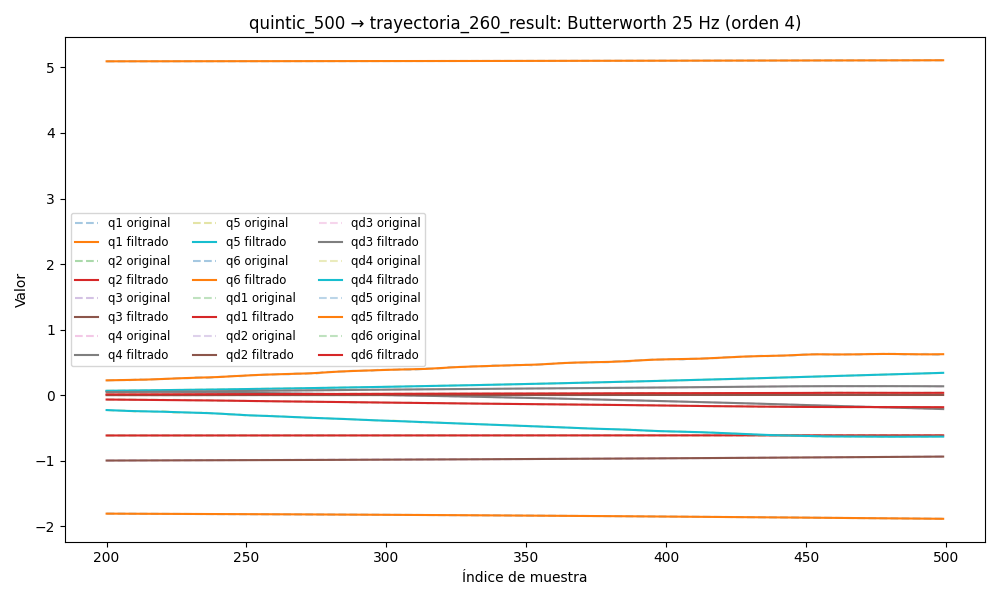

The data file committed next to this chart (first rows):
timestamp, q1, q2, q3, q4, q5, q6, qd1, qd2, qd3, qd4, qd5, qd6, tau1, tau2, tau3, tau4, tau5, tau6
1749038402, -1.794, -0.6133, -1.003, 0.1019, 0.03177, 5.091, 0.0003704, -0.0002983, 0.0005883, 0.0001387, -0.0001716, -0.002294, -0.1375, -1.081, -0.1941, -0.2512, 0.2704, 0.01945
1749038402, -1.794, -0.6133, -1.003, 0.1019, 0.03176, 5.091, 0.0003404, -0.0002757, 0.000553, 0.0001352, -0.0001669, -0.002029, -0.1616, -1.059, -0.1905, -0.2747, 0.2559, 0.004693
1749038402, -1.794, -0.6133, -1.003, 0.1019, 0.03176, 5.091, 0.0003114, -0.0002539, 0.0005189, 0.0001335, -0.0001633, -0.001772, -0.1351, -1.068, -0.1962, -0.2586, 0.2594, 0.008109
1749038402, -1.794, -0.6133, -1.003, 0.1019, 0.03176, 5.091, 0.0002839, -0.0002341, 0.0004865, 0.0001338, -0.000161, -0.001528, -0.1391, -1.047, -0.1887, -0.2593, 0.2624, -0.0002016
1749038402, -1.794, -0.6133, -1.003, 0.1019, 0.03176, 5.091, 0.0002584, -0.0002175, 0.0004564, 0.0001365, -0.0001601, -0.001303, -0.1341, -1.057, -0.1908, -0.2519, 0.2751, 0.00397
1749038402, -1.794, -0.6133, -1.003, 0.1019, 0.03176, 5.091, 0.0002354, -0.0002055, 0.0004291, 0.0001414, -0.0001605, -0.001102, -0.1575, -1.051, -0.1675, -0.2607, 0.2533, 0.01143
1749038402, -1.794, -0.6133, -1.003, 0.1019, 0.03176, 5.091, 0.0002152, -0.0001991, 0.0004046, 0.0001482, -0.0001622, -0.0009275, -0.1419, -1.049, -0.198, -0.2469, 0.2565, 0.01515
1749038402, -1.794, -0.6133, -1.003, 0.1019, 0.03175, 5.091, 0.0001981, -0.0001991, 0.0003829, 0.0001562, -0.0001647, -0.0007799, -0.1408, -1.055, -0.1912, -0.266, 0.2507, 0.006505
1749038402, -1.794, -0.6133, -1.003, 0.1019, 0.03175, 5.091, 0.0001837, -0.0002057, 0.0003638, 0.0001646, -0.0001676, -0.0006594, -0.1249, -1.049, -0.1951, -0.259, 0.2419, 0.02722
1749038402, -1.794, -0.6133, -1.003, 0.1019, 0.03175, 5.091, 0.0001714, -0.0002187, 0.000347, 0.0001723, -0.0001702, -0.0005643, -0.1679, -1.043, -0.1869, -0.2554, 0.26, 0.02648
1749038402, -1.794, -0.6133, -1.003, 0.1019, 0.03175, 5.091, 0.0001601, -0.000237, 0.0003319, 0.0001779, -0.0001718, -0.000492, -0.1457, -1.056, -0.1926, -0.2521, 0.2651, 0.01879
1749038402, -1.794, -0.6133, -1.003, 0.1019, 0.03174, 5.091, 0.0001479, -0.0002585, 0.0003181, 0.0001798, -0.0001715, -0.0004392, -0.1531, -1.057, -0.2145, -0.2776, 0.2446, 0.03051
1749038402, -1.794, -0.6133, -1.003, 0.1019, 0.03174, 5.091, 0.0001326, -0.0002805, 0.0003053, 0.0001768, -0.0001684, -0.0004024, -0.1478, -1.022, -0.2066, -0.2549, 0.2467, 0.00613
1749038402, -1.794, -0.6133, -1.003, 0.1019, 0.03174, 5.091, 0.0001111, -0.0002992, 0.0002929, 0.0001675, -0.0001619, -0.0003779, -0.1547, -1.014, -0.2016, -0.2674, 0.2454, 0.01492
1749038402, -1.794, -0.6133, -1.003, 0.1019, 0.03174, 5.091, 8.01998450308695e-05, -0.0003103, 0.0002809, 0.0001513, -0.0001514, -0.0003623, -0.1742, -1.015, -0.1994, -0.2549, 0.2443, 0.02737
1749038402, -1.794, -0.6133, -1.003, 0.1019, 0.03174, 5.091, 3.637249869738963e-05, -0.000309, 0.0002692, 0.0001277, -0.0001368, -0.0003524, -0.1848, -1.029, -0.2095, -0.2553, 0.2352, 0.02291
1749038402, -1.794, -0.6133, -1.003, 0.1019, 0.03174, 5.091, -2.3904987535381303e-05, -0.0002904, 0.000258, 9.753322995765658e-05, -0.0001185, -0.0003459, -0.169, -1.018, -0.2249, -0.2686, 0.2408, -0.006088
1749038402, -1.794, -0.6133, -1.003, 0.1019, 0.03174, 5.091, -0.0001038, -0.00025, 0.0002476, 6.211628804293903e-05, -9.719106426853003e-05, -0.0003407, -0.1465, -1.04, -0.1998, -0.2674, 0.251, -0.00214
1749038402, -1.794, -0.6133, -1.003, 0.1019, 0.03174, 5.091, -0.0002058, -0.0001841, 0.0002386, 2.3982380938104166e-05, -7.437460628062319e-05, -0.0003355, -0.1771, -0.9982, -0.1991, -0.2574, 0.2283, 0.04251
1749038402, -1.794, -0.6133, -1.003, 0.1019, 0.03174, 5.091, -0.0003314, -9.019718188766353e-05, 0.0002318, -1.3391927226010962e-05, -5.206854784822365e-05, -0.0003294, -0.1852, -0.9919, -0.2152, -0.2452, 0.2365, 0.02007
1749038402, -1.794, -0.6133, -1.003, 0.1019, 0.03174, 5.091, -0.0004809, 3.2210767701595564e-05, 0.0002279, -4.567086857356193e-05, -3.281042372791122e-05, -0.0003222, -0.1852, -0.9919, -0.2152, -0.2452, 0.2365, 0.02007
1749038402, -1.794, -0.6133, -1.003, 0.1019, 0.03174, 5.091, -0.0006531, 0.0001816, 0.0002281, -6.792205433834644e-05, -1.949708923670561e-05, -0.0003137, -0.1681, -1.005, -0.2181, -0.2776, 0.2181, 0.01821
1749038402, -1.794, -0.6133, -1.003, 0.1019, 0.03174, 5.091, -0.0008456, 0.0003543, 0.0002333, -7.501867425677322e-05, -1.5145048912906958e-05, -0.0003042, -0.1726, -1.006, -0.2145, -0.2674, 0.2179, 0.02484
1749038402, -1.794, -0.6133, -1.003, 0.1019, 0.03174, 5.091, -0.001055, 0.000544, 0.0002446, -6.21751717337258e-05, -2.256860544568731e-05, -0.000294, -0.1836, -0.9803, -0.2102, -0.2659, 0.2312, 0.03707
1749038402, -1.794, -0.6133, -1.003, 0.1019, 0.03175, 5.091, -0.001276, 0.000743, 0.0002632, -2.559459689382523e-05, -4.398839168315764e-05, -0.0002833, -0.2003, -0.9556, -0.2012, -0.2537, 0.21, 0.0232
1749038402, -1.794, -0.6133, -1.003, 0.1019, 0.03175, 5.091, -0.001506, 0.0009422, 0.0002902, 3.6811368973492246e-05, -8.059310648535671e-05, -0.0002723, -0.2324, -0.9095, -0.1901, -0.241, 0.1985, 0.02119
1749038402, -1.794, -0.6133, -1.003, 0.1019, 0.03175, 5.091, -0.00174, 0.001132, 0.000327, 0.0001247, -0.0001321, -0.0002611, -0.2555, -0.8661, -0.1618, -0.2188, 0.1852, 0.04378
1749038402, -1.794, -0.6133, -1.003, 0.1019, 0.03175, 5.091, -0.001977, 0.001304, 0.000375, 0.0002345, -0.0001963, -0.0002496, -0.2257, -0.8938, -0.1682, -0.2332, 0.1793, 0.03303
1749038402, -1.794, -0.6133, -1.003, 0.1019, 0.03175, 5.091, -0.002216, 0.001451, 0.0004357, 0.0003592, -0.0002687, -0.0002375, -0.2192, -0.9054, -0.1626, -0.2295, 0.1822, 0.03088
1749038402, -1.794, -0.6133, -1.003, 0.1019, 0.03175, 5.091, -0.002461, 0.001569, 0.0005113, 0.0004876, -0.0003424, -0.0002246, -0.2368, -0.8692, -0.1591, -0.2586, 0.1839, 0.02618
1749038402, -1.794, -0.6133, -1.003, 0.1019, 0.03175, 5.091, -0.002715, 0.001658, 0.0006039, 0.0006046, -0.0004079, -0.0002103, -0.2477, -0.8653, -0.1784, -0.2481, 0.1913, 0.02863
1749038402, -1.794, -0.6133, -1.003, 0.1019, 0.03175, 5.091, -0.002987, 0.001718, 0.0007163, 0.0006913, -0.0004535, -0.0001944, -0.2628, -0.8526, -0.1695, -0.2569, 0.1927, 0.03787
1749038402, -1.794, -0.6133, -1.003, 0.1019, 0.03175, 5.091, -0.003284, 0.001754, 0.0008514, 0.0007261, -0.0004654, -0.0001767, -0.2621, -0.8712, -0.1709, -0.2574, 0.2102, 0.02633
1749038402, -1.794, -0.6133, -1.003, 0.1019, 0.03175, 5.091, -0.003612, 0.001771, 0.001012, 0.0006858, -0.0004286, -0.0001572, -0.2846, -0.8572, -0.1501, -0.2793, 0.2162, 0.05048
1749038402, -1.794, -0.6133, -1.003, 0.1019, 0.03175, 5.091, -0.003978, 0.001776, 0.001201, 0.0005469, -0.0003277, -0.0001361, -0.2907, -0.8379, -0.1469, -0.278, 0.2313, 0.03289
1749038402, -1.794, -0.6133, -1.003, 0.1019, 0.03175, 5.091, -0.004386, 0.001775, 0.00142, 0.0002876, -0.0001477, -0.0001141, -0.2907, -0.8379, -0.1469, -0.278, 0.2313, 0.03289
1749038402, -1.794, -0.6133, -1.003, 0.1019, 0.03175, 5.091, -0.004837, 0.00177, 0.001671, -0.0001102, 0.0001246, -9.219888078196676e-05, -0.2908, -0.8425, -0.1508, -0.3115, 0.2493, 0.02685
1749038402, -1.794, -0.6133, -1.003, 0.1019, 0.03175, 5.091, -0.005329, 0.001766, 0.001954, -0.0006592, 0.0004998, -7.156780383885103e-05, -0.2992, -0.8639, -0.1418, -0.3557, 0.3036, 0.02267
1749038402, -1.794, -0.6133, -1.003, 0.1019, 0.03175, 5.091, -0.005859, 0.001763, 0.002267, -0.001365, 0.0009854, -5.3666329499650544e-05, -0.3143, -0.8664, -0.1327, -0.3714, 0.3447, 0.03803
1749038402, -1.794, -0.6133, -1.003, 0.1019, 0.03176, 5.091, -0.006421, 0.00176, 0.002609, -0.002226, 0.001585, -4.000137889910219e-05, -0.3098, -0.876, -0.1573, -0.4085, 0.3573, 0.04921
1749038402, -1.794, -0.6133, -1.003, 0.1019, 0.03176, 5.091, -0.007009, 0.001755, 0.002978, -0.003233, 0.002299, -3.198272403490953e-05, -0.3061, -0.8431, -0.1448, -0.4465, 0.397, 0.03915
1749038402, -1.794, -0.6133, -1.003, 0.1018, 0.03177, 5.091, -0.007616, 0.001746, 0.003371, -0.004368, 0.003125, -3.0735011107601604e-05, -0.3041, -0.8362, -0.129, -0.4606, 0.4403, 0.06598
1749038402, -1.794, -0.6133, -1.003, 0.1018, 0.03178, 5.091, -0.008236, 0.001731, 0.003784, -0.005609, 0.004058, -3.690151226158375e-05, -0.301, -0.8284, -0.1141, -0.4713, 0.4602, 0.05585
1749038402, -1.794, -0.6133, -1.003, 0.1018, 0.03179, 5.091, -0.008862, 0.001705, 0.004216, -0.006933, 0.005096, -5.0455460270593446e-05, -0.2974, -0.8479, -0.1137, -0.508, 0.482, 0.07164
1749038402, -1.794, -0.6133, -1.003, 0.1018, 0.03181, 5.091, -0.009491, 0.001668, 0.004662, -0.008314, 0.006234, -7.05360220901489e-05, -0.3112, -0.8275, -0.1208, -0.5126, 0.477, 0.04623
1749038402, -1.794, -0.6133, -1.003, 0.1018, 0.03182, 5.091, -0.01012, 0.001618, 0.00512, -0.009732, 0.007475, -9.532684468488062e-05, -0.2926, -0.8444, -0.1205, -0.5136, 0.4913, 0.04102
1749038402, -1.794, -0.6133, -1.003, 0.1018, 0.03184, 5.091, -0.01074, 0.001554, 0.005587, -0.01117, 0.008822, -0.000122, -0.2931, -0.8537, -0.1048, -0.5213, 0.5049, 0.05928
1749038402, -1.794, -0.6133, -1.003, 0.1017, 0.03186, 5.091, -0.01135, 0.001477, 0.006062, -0.01263, 0.01028, -0.0001467, -0.3176, -0.8521, -0.1119, -0.5232, 0.5184, 0.06353
1749038402, -1.794, -0.6133, -1.003, 0.1017, 0.03188, 5.091, -0.01194, 0.001389, 0.006543, -0.0141, 0.01187, -0.0001647, -0.3097, -0.8445, -0.1032, -0.5393, 0.5413, 0.06395
1749038402, -1.794, -0.6133, -1.003, 0.1017, 0.03191, 5.091, -0.01251, 0.001293, 0.007029, -0.01559, 0.01359, -0.0001707, -0.2958, -0.8481, -0.1034, -0.5456, 0.5493, 0.06745
1749038402, -1.794, -0.6133, -1.003, 0.1016, 0.03194, 5.091, -0.01306, 0.001193, 0.007519, -0.01713, 0.01547, -0.0001587, -0.3264, -0.8393, -0.1093, -0.5465, 0.5458, 0.08163
1749038402, -1.795, -0.6133, -1.003, 0.1016, 0.03197, 5.091, -0.01357, 0.001093, 0.008012, -0.01874, 0.0175, -0.0001231, -0.299, -0.8306, -0.1028, -0.5745, 0.5685, 0.06075
1749038402, -1.795, -0.6133, -1.003, 0.1016, 0.032, 5.091, -0.01403, 0.0009984, 0.008509, -0.02044, 0.01971, -5.84719375844611e-05, -0.3035, -0.8249, -0.09462, -0.5782, 0.5655, 0.08504
1749038402, -1.795, -0.6133, -1.003, 0.1015, 0.03204, 5.091, -0.01444, 0.000912, 0.009006, -0.02226, 0.02208, 3.954727898562173e-05, -0.3064, -0.8305, -0.09187, -0.6102, 0.5779, 0.1015
1749038402, -1.795, -0.6133, -1.003, 0.1015, 0.03209, 5.091, -0.0148, 0.0008376, 0.009502, -0.02422, 0.02461, 0.0001739, -0.3106, -0.8489, -0.1026, -0.6393, 0.5996, 0.109
1749038402, -1.795, -0.6133, -1.003, 0.1014, 0.03213, 5.091, -0.01509, 0.0007779, 0.009992, -0.02634, 0.02728, 0.0003459, -0.2993, -0.8149, -0.08688, -0.6247, 0.6177, 0.1051
1749038402, -1.795, -0.6133, -1.003, 0.1014, 0.03219, 5.091, -0.01532, 0.0007345, 0.01047, -0.02863, 0.03007, 0.0005546, -0.2939, -0.8106, -0.07742, -0.667, 0.6354, 0.09645
1749038402, -1.795, -0.6133, -1.003, 0.1013, 0.03225, 5.091, -0.01548, 0.0007085, 0.01094, -0.03109, 0.03295, 0.000797, -0.2771, -0.8315, -0.08885, -0.6604, 0.6465, 0.09807
1749038402, -1.795, -0.6133, -1.003, 0.1012, 0.03232, 5.091, -0.01558, 0.0006998, 0.01138, -0.03371, 0.03588, 0.001068, -0.2856, -0.8505, -0.06181, -0.7027, 0.6728, 0.08694
1749038402, -1.795, -0.6133, -1.003, 0.1012, 0.03239, 5.091, -0.01563, 0.0007077, 0.01179, -0.03647, 0.0388, 0.001362, -0.288, -0.8395, -0.07822, -0.7082, 0.6663, 0.1024
... 5,266 more rows
